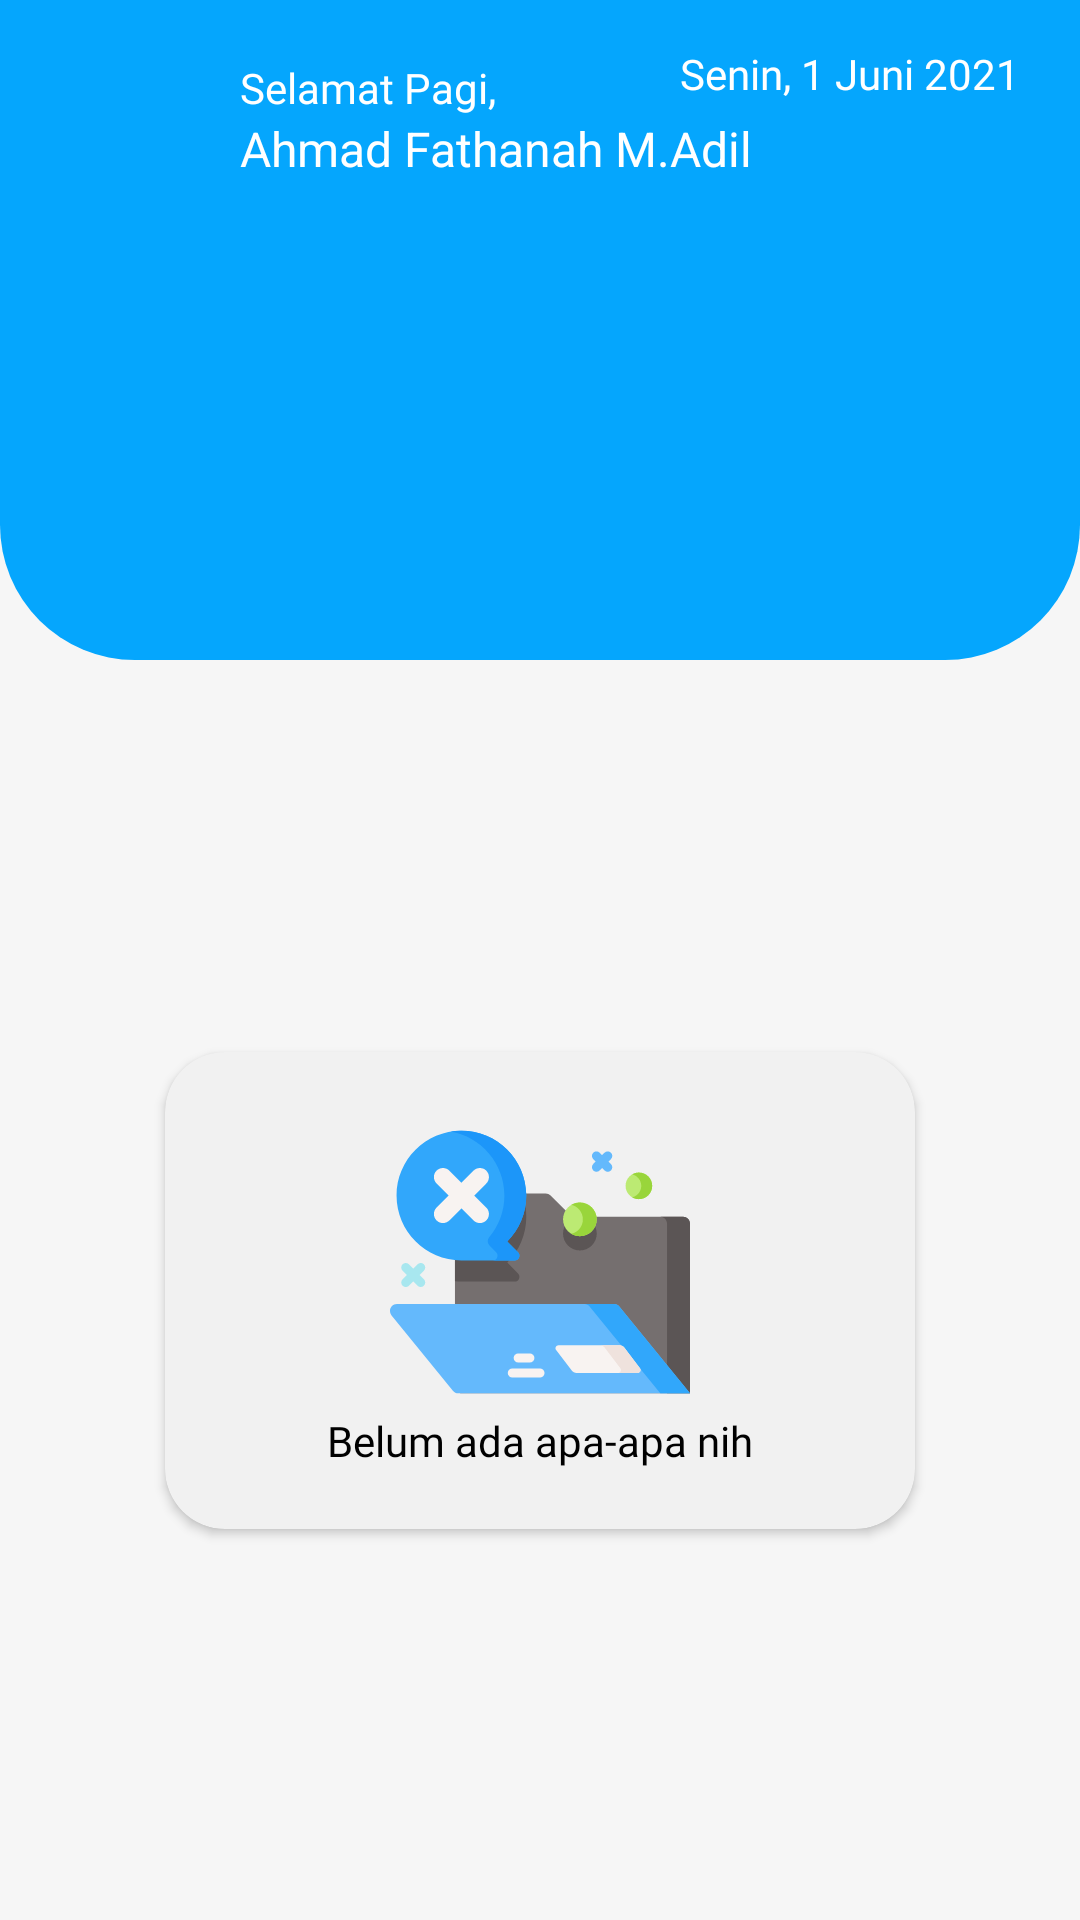

This screen was rendered from an Android layout file. Write that file and the resources it references.
<!-- AndroidManifest.xml: application theme Theme.MoneyManagement -->
<!-- res/layout/fragment_home.xml -->
<?xml version="1.0" encoding="utf-8"?>
<LinearLayout xmlns:android="http://schemas.android.com/apk/res/android"
    xmlns:tools="http://schemas.android.com/tools"
    android:layout_width="match_parent"
    android:layout_height="match_parent"
    android:background="@color/abu2"
    android:orientation="vertical"
    xmlns:app="http://schemas.android.com/apk/res-auto"
    tools:context=".UI.BaseFragment.HomeFragment.HomeFragment">

    <androidx.constraintlayout.widget.ConstraintLayout
        android:layout_width="match_parent"
        android:layout_height="match_parent">

        <View
            android:id="@+id/topback"
            android:layout_width="match_parent"
            android:layout_height="220dp"
            android:background="@drawable/top_background"
            android:scaleType="fitXY"
            app:layout_constraintEnd_toEndOf="parent"
            app:layout_constraintStart_toStartOf="parent"
            app:layout_constraintTop_toTopOf="parent" />

        <RelativeLayout
            android:id="@+id/top"
            android:layout_width="match_parent"
            android:layout_height="wrap_content"
            android:background="@color/primary"
            android:translationZ="0dp"
            app:layout_constraintEnd_toEndOf="parent"
            app:layout_constraintStart_toStartOf="parent"
            app:layout_constraintTop_toTopOf="parent">

            <LinearLayout
                android:id="@+id/user"
                android:layout_width="wrap_content"
                android:layout_height="wrap_content"
                android:layout_marginStart="20dp"
                android:layout_marginTop="15dp"
                android:layout_marginBottom="15dp"
                android:orientation="horizontal">

                <ImageView
                    android:layout_width="50dp"
                    android:layout_height="50dp"
                    android:src="@drawable/ic_man" />

                <LinearLayout
                    android:layout_width="wrap_content"
                    android:layout_height="wrap_content"
                    android:layout_gravity="center_vertical"
                    android:layout_marginStart="10dp"
                    android:orientation="vertical">

                    <TextView
                        android:id="@+id/greeting"
                        android:layout_width="wrap_content"
                        android:layout_height="wrap_content"
                        android:fontFamily="@font/roboto_light"
                        android:text="Selamat Pagi,"
                        android:textColor="@color/white" />

                    <TextView
                        android:id="@+id/username"
                        android:layout_width="wrap_content"
                        android:layout_height="wrap_content"
                        android:text="Ahmad Fathanah M.Adil"
                        android:textColor="@color/white"
                        android:textSize="16sp" />
                </LinearLayout>
            </LinearLayout>

            <TextView
                android:id="@+id/tanggal_saat_ini"
                android:layout_width="wrap_content"
                android:layout_height="wrap_content"
                android:layout_alignParentEnd="true"
                android:layout_marginTop="15dp"
                android:layout_marginEnd="20dp"
                android:fontFamily="@font/roboto_light"
                android:text="Senin, 1 Juni 2021"
                android:textColor="@color/white"
                android:textSize="14sp" />
        </RelativeLayout>

        <androidx.recyclerview.widget.RecyclerView
            android:id="@+id/recyclerview"
            android:layout_width="0dp"
            android:layout_height="0dp"
            android:layout_below="@+id/top"
            app:layout_constraintBottom_toBottomOf="parent"
            app:layout_constraintEnd_toEndOf="parent"
            app:layout_constraintStart_toStartOf="parent"
            app:layout_constraintTop_toBottomOf="@+id/top" />

        <androidx.cardview.widget.CardView
            android:id="@+id/info_transaksi_belum_ada"
            android:layout_width="250dp"
            android:layout_height="wrap_content"
            android:layout_centerInParent="true"
            android:backgroundTint="#F1F1F1"
            app:cardCornerRadius="20dp"
            app:layout_constraintBottom_toBottomOf="parent"
            app:layout_constraintEnd_toEndOf="parent"
            app:layout_constraintStart_toStartOf="parent"
            app:layout_constraintTop_toBottomOf="@+id/topback">

            <RelativeLayout
                android:layout_width="match_parent"
                android:layout_height="match_parent">

                <ImageView
                    android:id="@+id/img"
                    android:layout_width="100dp"
                    android:layout_height="100dp"
                    android:layout_centerHorizontal="true"
                    android:layout_marginTop="20dp"
                    android:src="@drawable/ic_folder" />

                <TextView
                    android:layout_width="wrap_content"
                    android:layout_height="wrap_content"
                    android:layout_below="@+id/img"
                    android:layout_centerInParent="true"
                    android:layout_marginBottom="20dp"
                    android:fontFamily="@font/roboto_light"
                    android:text="Belum ada apa-apa nih"
                    android:textColor="#000000"
                    android:textSize="14sp" />
            </RelativeLayout>
        </androidx.cardview.widget.CardView>

    </androidx.constraintlayout.widget.ConstraintLayout>
</LinearLayout>
<!-- resources referenced by this layout -->
<resources>
  <color name="abu2">#F6F6F6</color>
  <color name="primary">#05A6FD</color>
  <color name="white">#FFFFFFFF</color>
  <!-- drawable ic_folder: vector/xml drawable (drawable, 5679 chars, omitted) -->
  <!-- drawable top_background (drawable) -->
  <?xml version="1.0" encoding="utf-8"?>
  <shape xmlns:android="http://schemas.android.com/apk/res/android">
  
      <solid android:color="@color/primary"/>
      <corners android:bottomRightRadius="45dp"
          android:bottomLeftRadius="45dp"/>
  </shape>
  <style name="Theme.MoneyManagement" parent="Theme.MaterialComponents.DayNight.DarkActionBar">
          
          <item name="colorPrimary">@color/primary</item>
          <item name="colorPrimaryVariant">@color/primary2</item>
          <item name="colorOnPrimary">@color/white</item>
          
          <item name="colorSecondary">@color/primary</item>
          <item name="colorSecondaryVariant">@color/primary2</item>
          <item name="colorOnSecondary">@color/black</item>
          
          <item name="android:statusBarColor" tools:targetApi="l">?attr/colorPrimaryVariant</item>
          
      </style>
  <color name="primary2">#10A9FB</color>
  <color name="black">#505050</color>
</resources>
